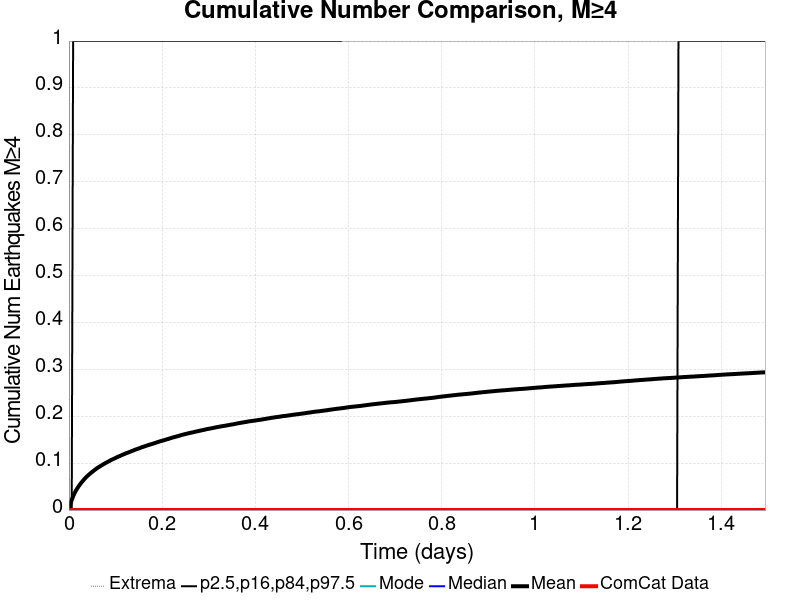

The table this chart was drawn from, first rows:
Time (days), ComCat Data, Simulation Mean, Simulation Median, Simulation Mode, Simulation Minimum, Simulation Maximum, 2.5 %-ile, 16 %-ile, 84 %-ile, 97.5 %-ile
0.0, 0.0, 0.0, 0.0, 0.0, 0.0, 0.0, 0.0, 0.0, 0.0, 0.0
0.002994, 0.0, 0.01233, 0.0, 0.0, 0.0, 4.0, 0.0, 0.0, 0.0, 0.0
0.005987, 0.0, 0.02151, 0.0, 0.0, 0.0, 7.0, 0.0, 0.0, 0.0, 0.0
0.008981, 0.0, 0.02932, 0.0, 0.0, 0.0, 9.0, 0.0, 0.0, 0.0, 1.0
0.01197, 0.0, 0.03594, 0.0, 0.0, 0.0, 15.0, 0.0, 0.0, 0.0, 1.0
0.01497, 0.0, 0.04138, 0.0, 0.0, 0.0, 17.0, 0.0, 0.0, 0.0, 1.0
0.01796, 0.0, 0.04631, 0.0, 0.0, 0.0, 21.0, 0.0, 0.0, 0.0, 1.0
0.02096, 0.0, 0.05081, 0.0, 0.0, 0.0, 23.0, 0.0, 0.0, 0.0, 1.0
0.02395, 0.0, 0.05504, 0.0, 0.0, 0.0, 24.0, 0.0, 0.0, 0.0, 1.0
0.02694, 0.0, 0.0588, 0.0, 0.0, 0.0, 24.0, 0.0, 0.0, 0.0, 1.0
0.02994, 0.0, 0.06226, 0.0, 0.0, 0.0, 24.0, 0.0, 0.0, 0.0, 1.0
0.03293, 0.0, 0.06585, 0.0, 0.0, 0.0, 29.0, 0.0, 0.0, 0.0, 1.0
0.03592, 0.0, 0.06903, 0.0, 0.0, 0.0, 35.0, 0.0, 0.0, 0.0, 1.0
0.03892, 0.0, 0.07195, 0.0, 0.0, 0.0, 38.0, 0.0, 0.0, 0.0, 1.0
0.04191, 0.0, 0.07472, 0.0, 0.0, 0.0, 39.0, 0.0, 0.0, 0.0, 1.0
0.0449, 0.0, 0.07728, 0.0, 0.0, 0.0, 43.0, 0.0, 0.0, 0.0, 1.0
0.0479, 0.0, 0.07984, 0.0, 0.0, 0.0, 48.0, 0.0, 0.0, 0.0, 1.0
0.05089, 0.0, 0.08204, 0.0, 0.0, 0.0, 50.0, 0.0, 0.0, 0.0, 1.0
0.05389, 0.0, 0.08451, 0.0, 0.0, 0.0, 52.0, 0.0, 0.0, 0.0, 1.0
0.05688, 0.0, 0.08673, 0.0, 0.0, 0.0, 53.0, 0.0, 0.0, 0.0, 1.0
0.05987, 0.0, 0.08893, 0.0, 0.0, 0.0, 53.0, 0.0, 0.0, 0.0, 1.0
0.06287, 0.0, 0.09084, 0.0, 0.0, 0.0, 56.0, 0.0, 0.0, 0.0, 1.0
0.06586, 0.0, 0.09271, 0.0, 0.0, 0.0, 58.0, 0.0, 0.0, 0.0, 1.0
0.06885, 0.0, 0.09453, 0.0, 0.0, 0.0, 58.0, 0.0, 0.0, 0.0, 1.0
0.07185, 0.0, 0.09635, 0.0, 0.0, 0.0, 58.0, 0.0, 0.0, 0.0, 1.0
0.07484, 0.0, 0.09823, 0.0, 0.0, 0.0, 60.0, 0.0, 0.0, 0.0, 1.0
0.07783, 0.0, 0.09978, 0.0, 0.0, 0.0, 62.0, 0.0, 0.0, 0.0, 1.0
0.08083, 0.0, 0.1016, 0.0, 0.0, 0.0, 63.0, 0.0, 0.0, 0.0, 1.0
0.08382, 0.0, 0.1031, 0.0, 0.0, 0.0, 63.0, 0.0, 0.0, 0.0, 1.0
0.08682, 0.0, 0.1046, 0.0, 0.0, 0.0, 63.0, 0.0, 0.0, 0.0, 1.0
0.08981, 0.0, 0.1064, 0.0, 0.0, 0.0, 66.0, 0.0, 0.0, 0.0, 1.0
0.0928, 0.0, 0.1077, 0.0, 0.0, 0.0, 66.0, 0.0, 0.0, 0.0, 1.0
0.0958, 0.0, 0.1091, 0.0, 0.0, 0.0, 67.0, 0.0, 0.0, 0.0, 1.0
0.09879, 0.0, 0.1105, 0.0, 0.0, 0.0, 67.0, 0.0, 0.0, 0.0, 1.0
0.1018, 0.0, 0.112, 0.0, 0.0, 0.0, 67.0, 0.0, 0.0, 0.0, 1.0
0.1048, 0.0, 0.1134, 0.0, 0.0, 0.0, 68.0, 0.0, 0.0, 0.0, 1.0
0.1078, 0.0, 0.1146, 0.0, 0.0, 0.0, 68.0, 0.0, 0.0, 0.0, 1.0
0.1108, 0.0, 0.1159, 0.0, 0.0, 0.0, 69.0, 0.0, 0.0, 0.0, 1.0
0.1138, 0.0, 0.1174, 0.0, 0.0, 0.0, 70.0, 0.0, 0.0, 0.0, 1.0
0.1168, 0.0, 0.1186, 0.0, 0.0, 0.0, 71.0, 0.0, 0.0, 0.0, 1.0
0.1197, 0.0, 0.1198, 0.0, 0.0, 0.0, 72.0, 0.0, 0.0, 0.0, 1.0
0.1227, 0.0, 0.1212, 0.0, 0.0, 0.0, 73.0, 0.0, 0.0, 0.0, 1.0
0.1257, 0.0, 0.1221, 0.0, 0.0, 0.0, 73.0, 0.0, 0.0, 0.0, 1.0
0.1287, 0.0, 0.1233, 0.0, 0.0, 0.0, 73.0, 0.0, 0.0, 0.0, 1.0
0.1317, 0.0, 0.1245, 0.0, 0.0, 0.0, 73.0, 0.0, 0.0, 0.0, 1.0
0.1347, 0.0, 0.1257, 0.0, 0.0, 0.0, 73.0, 0.0, 0.0, 0.0, 1.0
0.1377, 0.0, 0.1269, 0.0, 0.0, 0.0, 73.0, 0.0, 0.0, 0.0, 1.0
0.1407, 0.0, 0.1281, 0.0, 0.0, 0.0, 73.0, 0.0, 0.0, 0.0, 1.0
0.1437, 0.0, 0.1293, 0.0, 0.0, 0.0, 74.0, 0.0, 0.0, 0.0, 1.0
0.1467, 0.0, 0.1303, 0.0, 0.0, 0.0, 75.0, 0.0, 0.0, 0.0, 1.0
0.1497, 0.0, 0.1313, 0.0, 0.0, 0.0, 75.0, 0.0, 0.0, 0.0, 1.0
0.1527, 0.0, 0.1324, 0.0, 0.0, 0.0, 75.0, 0.0, 0.0, 0.0, 1.0
0.1557, 0.0, 0.1337, 0.0, 0.0, 0.0, 75.0, 0.0, 0.0, 0.0, 1.0
0.1587, 0.0, 0.1346, 0.0, 0.0, 0.0, 75.0, 0.0, 0.0, 0.0, 1.0
0.1617, 0.0, 0.1356, 0.0, 0.0, 0.0, 75.0, 0.0, 0.0, 0.0, 1.0
0.1646, 0.0, 0.1366, 0.0, 0.0, 0.0, 75.0, 0.0, 0.0, 0.0, 1.0
0.1676, 0.0, 0.1377, 0.0, 0.0, 0.0, 75.0, 0.0, 0.0, 0.0, 1.0
0.1706, 0.0, 0.1386, 0.0, 0.0, 0.0, 75.0, 0.0, 0.0, 0.0, 1.0
0.1736, 0.0, 0.1395, 0.0, 0.0, 0.0, 76.0, 0.0, 0.0, 0.0, 1.0
0.1766, 0.0, 0.1405, 0.0, 0.0, 0.0, 78.0, 0.0, 0.0, 0.0, 1.0
... 440 more rows
